3-way image classification set "DATASETS_ORGANIZED" from GitHub (louieesss/Capstone); label vocabulary: not pollinated, pollinated, pollinating.

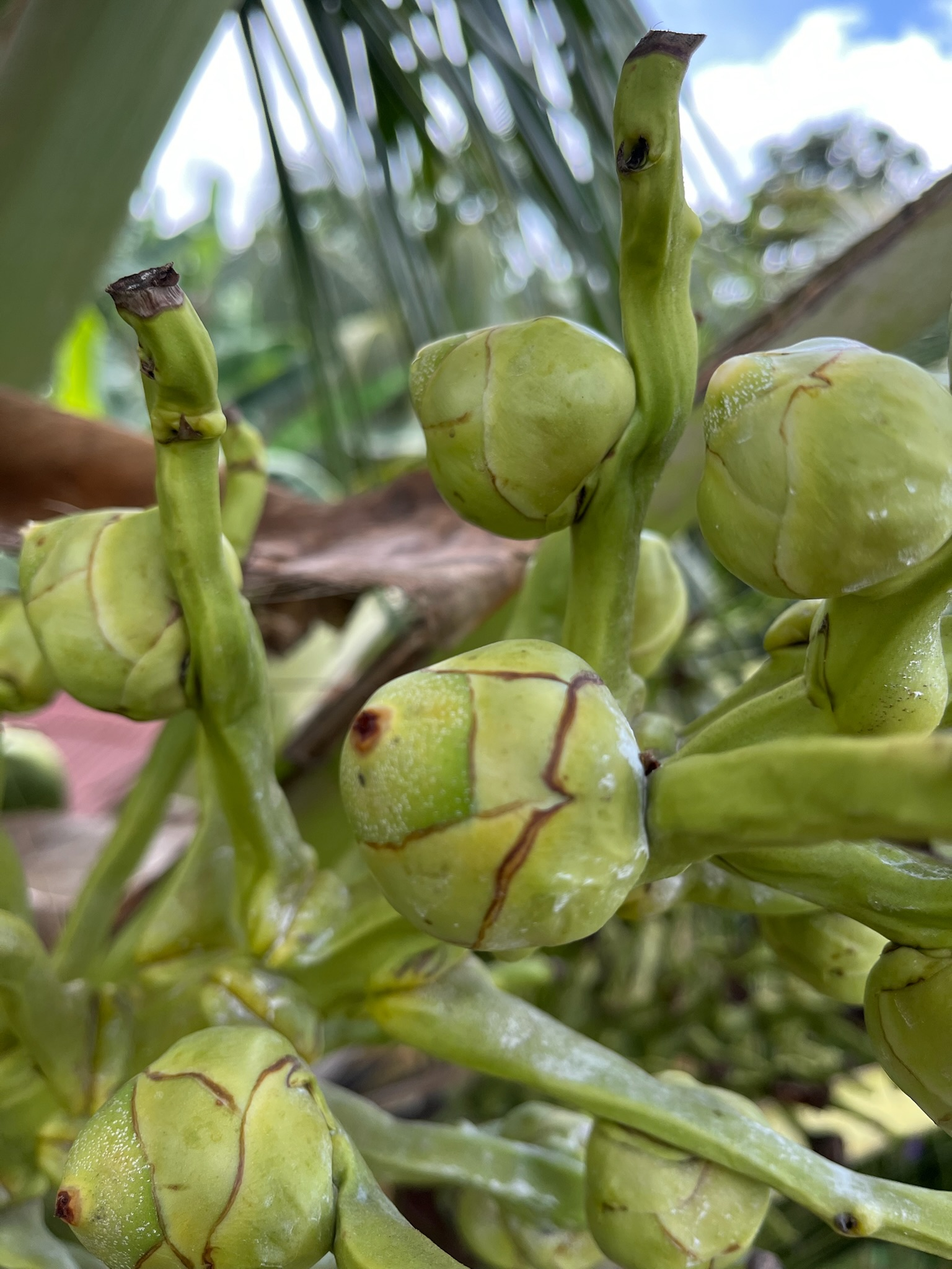
Label: pollinated

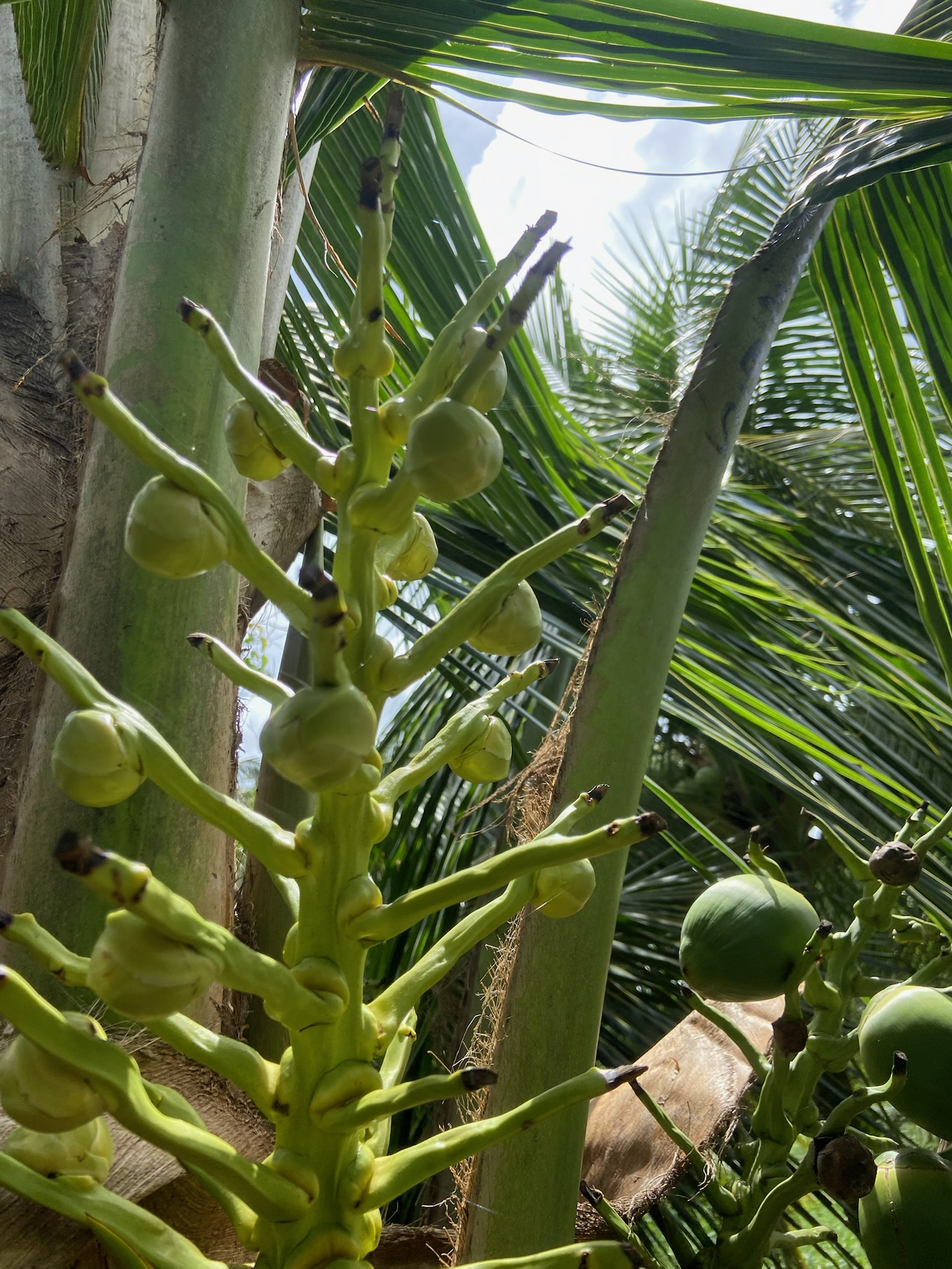
Label: not pollinated

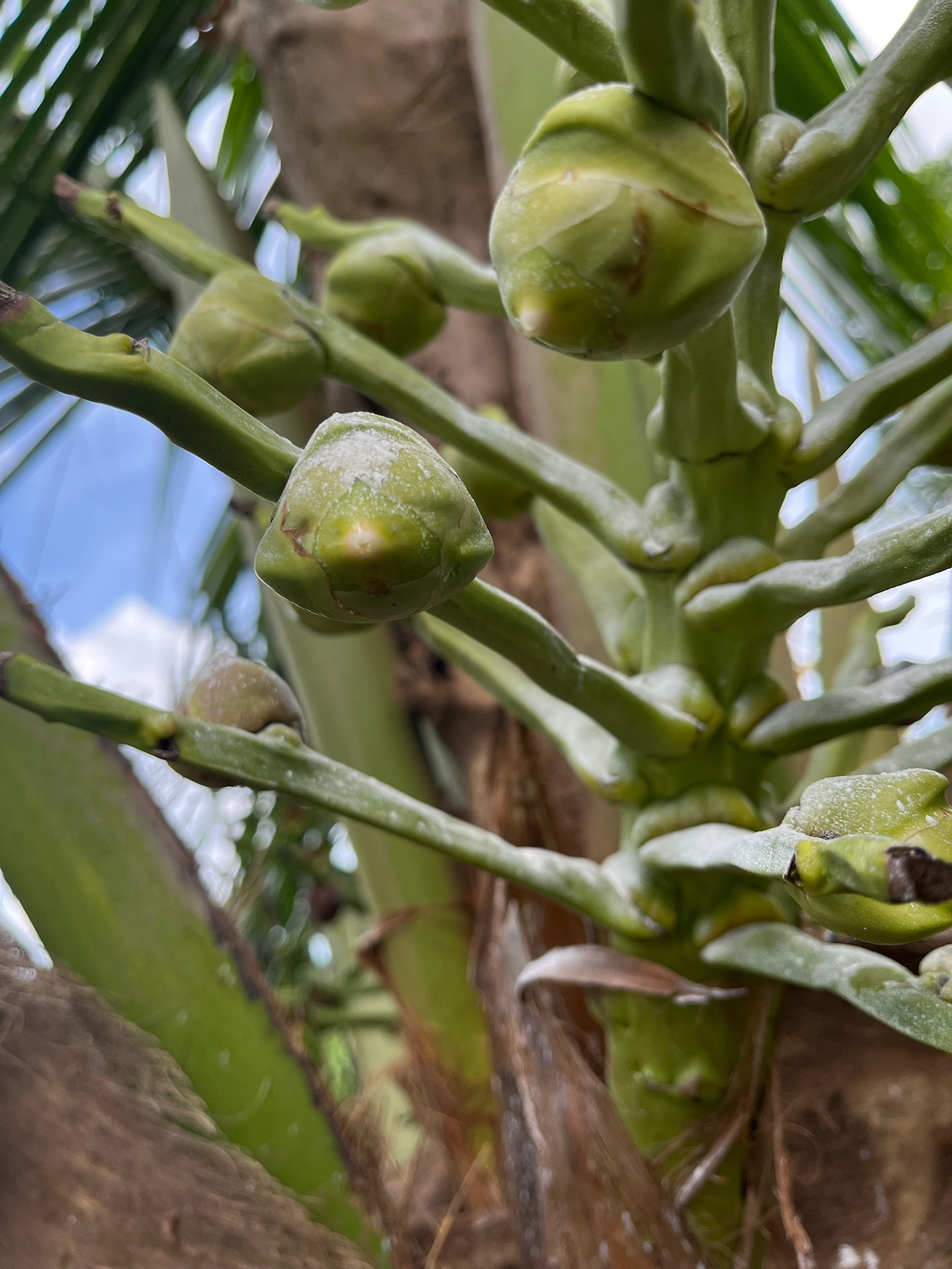
Label: pollinating

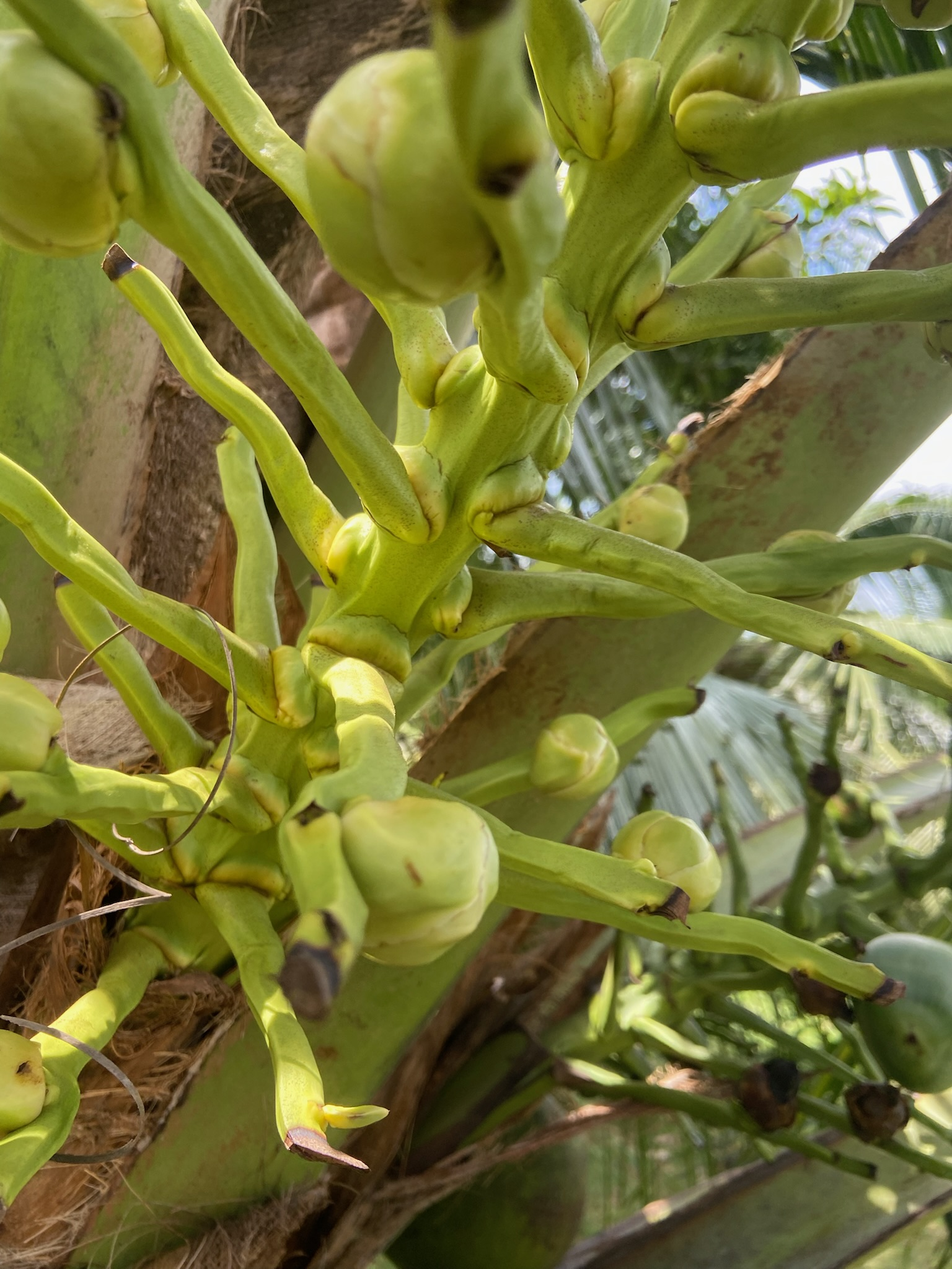
Label: not pollinated

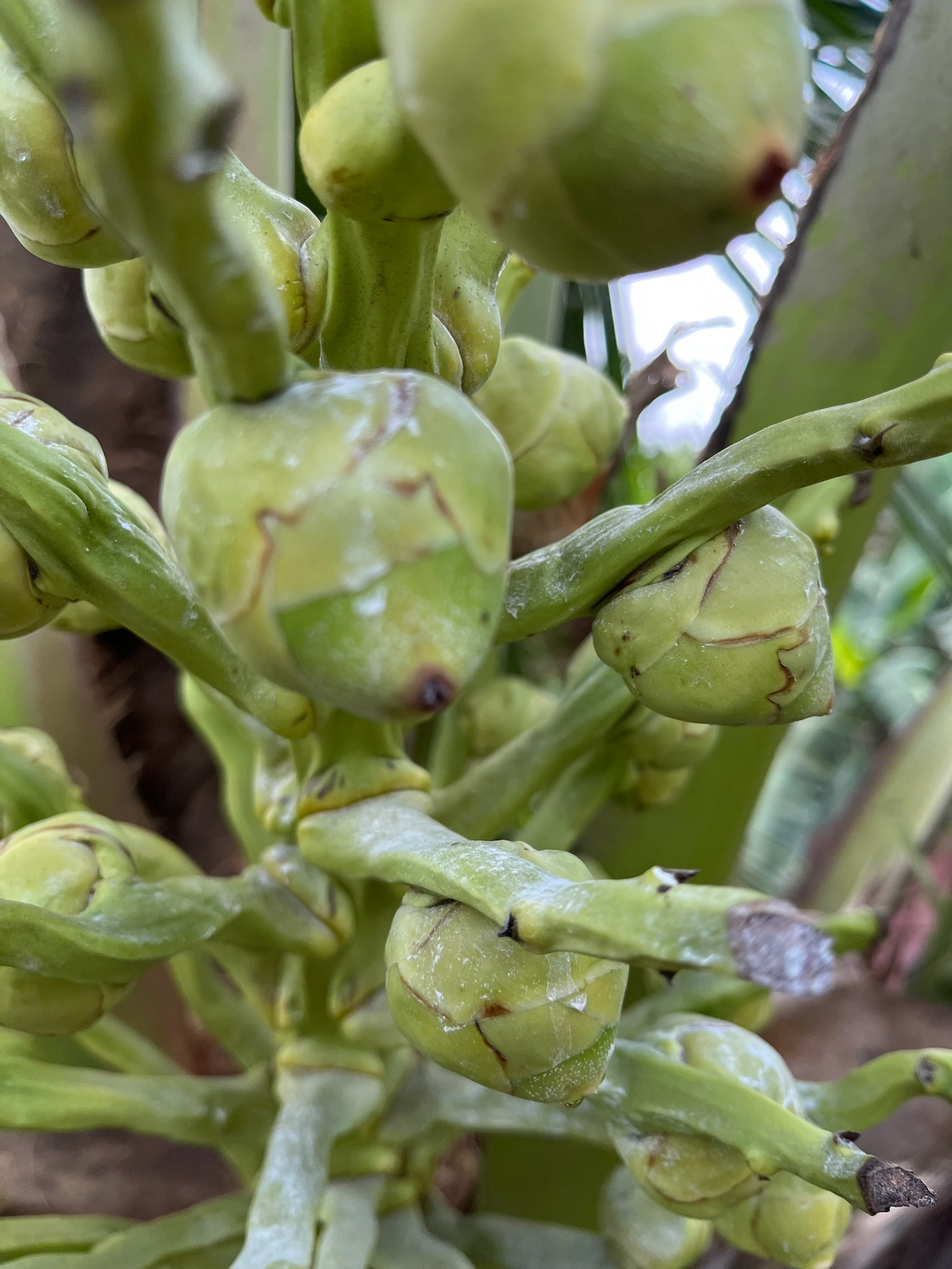
Label: pollinating

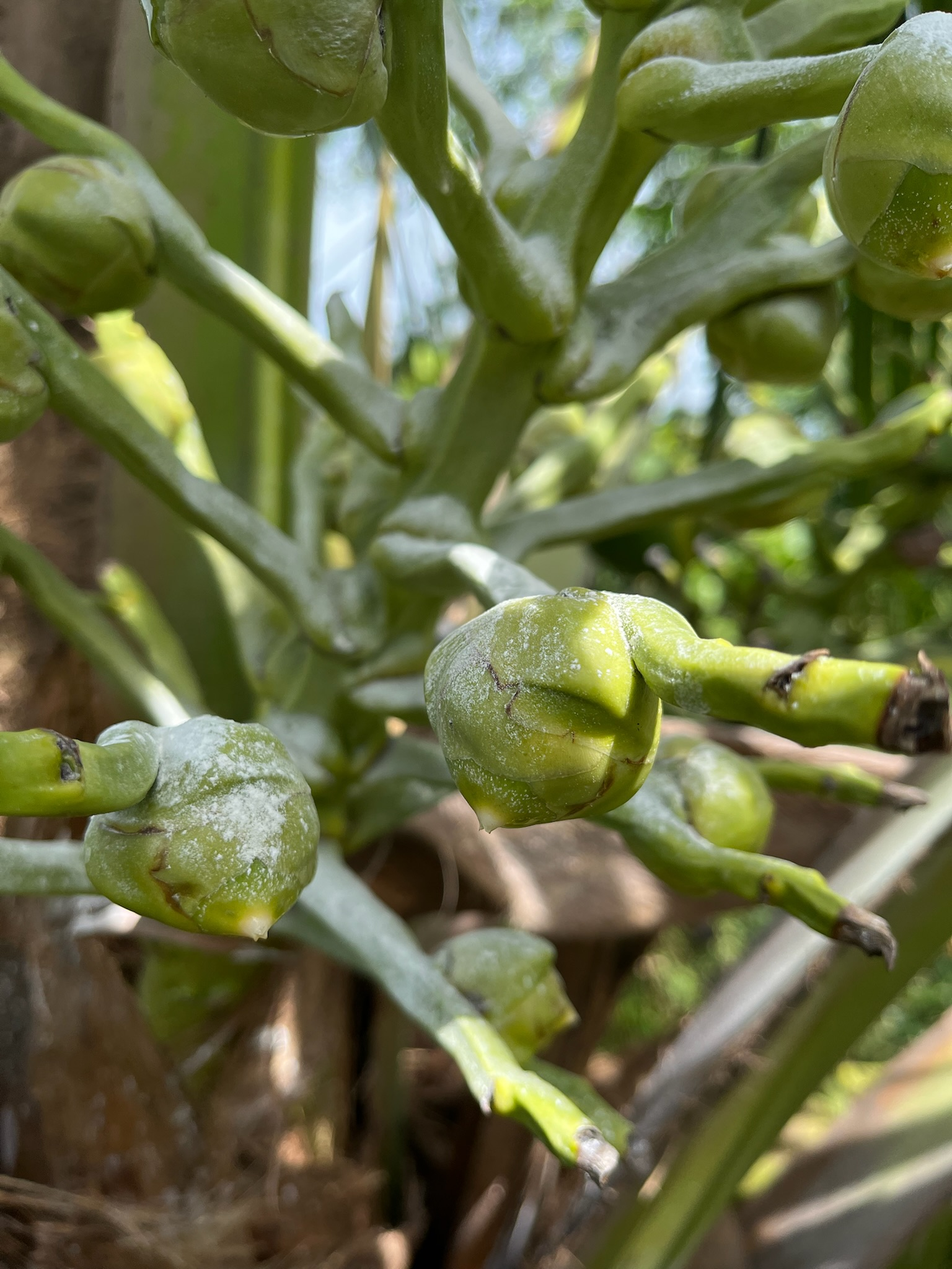
Label: pollinating
